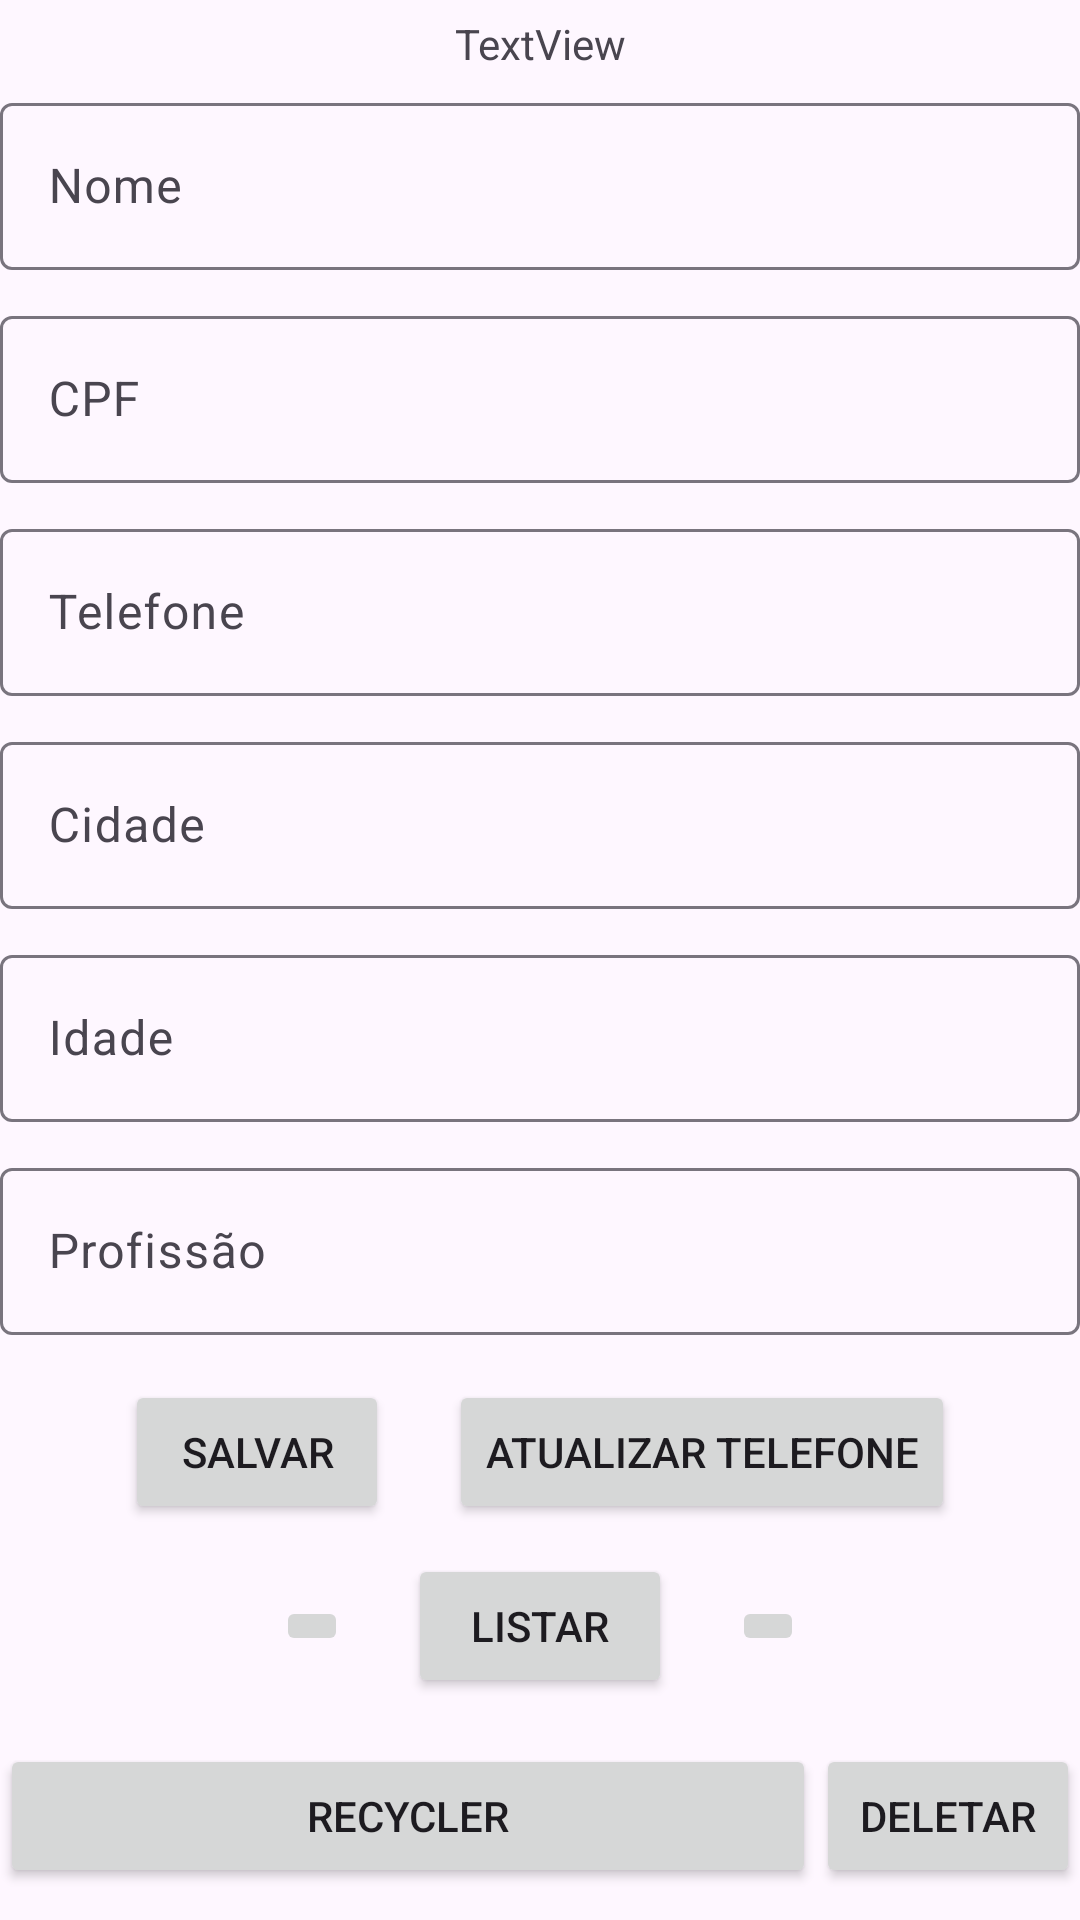

The Android layout XML behind this screen, and the referenced resources:
<!-- AndroidManifest.xml: application theme Theme.Projeto2Engenharia -->
<!-- res/layout/activity_tela_banco.xml -->
<?xml version="1.0" encoding="utf-8"?>
<LinearLayout xmlns:android="http://schemas.android.com/apk/res/android"
    xmlns:app="http://schemas.android.com/apk/res-auto"
    xmlns:tools="http://schemas.android.com/tools"
    android:id="@+id/main"
    android:layout_width="match_parent"
    android:layout_height="match_parent"
    android:gravity="center"
    android:orientation="vertical"
    tools:context=".TelaBanco">

    <TextView
        android:id="@+id/textView2"
        android:layout_width="match_parent"
        android:layout_height="wrap_content"
        android:layout_weight="0.1"
        android:gravity="center"
        android:text="TextView" />

    <com.google.android.material.textfield.TextInputLayout
        android:layout_width="match_parent"
        android:layout_height="wrap_content"
        android:layout_weight="0.1">

        <com.google.android.material.textfield.TextInputEditText
            android:id="@+id/idnome"
            android:layout_width="match_parent"
            android:layout_height="wrap_content"
            android:hint="Nome" />
    </com.google.android.material.textfield.TextInputLayout>

    <com.google.android.material.textfield.TextInputLayout
        android:layout_width="match_parent"
        android:layout_height="wrap_content"
        android:layout_weight="0.1">

        <com.google.android.material.textfield.TextInputEditText
            android:id="@+id/idCPF"
            android:layout_width="match_parent"
            android:layout_height="wrap_content"
            android:hint="CPF"
            android:inputType="number"
            android:maxLength="14" />
    </com.google.android.material.textfield.TextInputLayout>

    <com.google.android.material.textfield.TextInputLayout
        android:layout_width="match_parent"
        android:layout_height="wrap_content"
        android:layout_weight="0.1">

        <com.google.android.material.textfield.TextInputEditText
            android:id="@+id/idTelefone"
            android:layout_width="match_parent"
            android:layout_height="wrap_content"
            android:hint="Telefone"
            android:inputType="phone"
            android:maxLength="11" />
    </com.google.android.material.textfield.TextInputLayout>

    <com.google.android.material.textfield.TextInputLayout
        android:layout_width="match_parent"
        android:layout_height="wrap_content"
        android:layout_weight="0.1">

        <com.google.android.material.textfield.TextInputEditText
            android:id="@+id/idCidade"
            android:layout_width="match_parent"
            android:layout_height="wrap_content"
            android:hint="Cidade" />
    </com.google.android.material.textfield.TextInputLayout>

    <com.google.android.material.textfield.TextInputLayout
        android:layout_width="match_parent"
        android:layout_height="wrap_content"
        android:layout_weight="0.1">

        <com.google.android.material.textfield.TextInputEditText
            android:id="@+id/idIdade"
            android:layout_width="match_parent"
            android:layout_height="wrap_content"
            android:hint="Idade" />
    </com.google.android.material.textfield.TextInputLayout>

    <com.google.android.material.textfield.TextInputLayout
        android:layout_width="match_parent"
        android:layout_height="wrap_content"
        android:layout_weight="0.1">

        <com.google.android.material.textfield.TextInputEditText
            android:id="@+id/idProfissao"
            android:layout_width="match_parent"
            android:layout_height="wrap_content"
            android:hint="Profissão" />
    </com.google.android.material.textfield.TextInputLayout>

    <LinearLayout
        android:layout_width="match_parent"
        android:layout_height="wrap_content"
        android:layout_weight="0.1"
        android:gravity="center"
        android:orientation="horizontal">

        <Button
            android:id="@+id/salvar"
            android:layout_width="wrap_content"
            android:layout_height="wrap_content"
            android:text="Salvar" />

        <Button
            android:id="@+id/button8"
            android:layout_width="wrap_content"
            android:layout_height="wrap_content"
            android:layout_marginLeft="20dp"
            android:text="Atualizar Telefone" />
    </LinearLayout>

    <LinearLayout
        android:layout_width="match_parent"
        android:layout_height="wrap_content"
        android:layout_weight="0.1"
        android:gravity="center"
        android:orientation="horizontal">

        <ImageButton
            android:id="@+id/imageButton3"
            android:layout_width="wrap_content"
            android:layout_height="wrap_content"
            app:srcCompat="@drawable/arrow_left_48px" />

        <Button
            android:id="@+id/button9"
            android:layout_width="wrap_content"
            android:layout_height="wrap_content"
            android:layout_marginLeft="20dp"
            android:layout_marginRight="20dp"
            android:text="Listar" />

        <ImageButton
            android:id="@+id/imageButton4"
            android:layout_width="wrap_content"
            android:layout_height="wrap_content"
            app:srcCompat="@drawable/arrow_right_48px" />
    </LinearLayout>

    <LinearLayout
        android:layout_width="match_parent"
        android:layout_height="wrap_content"
        android:layout_weight="0.2"
        android:gravity="center"
        android:orientation="horizontal">

        <Button
            android:id="@+id/button7"
            android:layout_width="wrap_content"
            android:layout_height="wrap_content"
            android:layout_weight="1"
            android:text="Recycler" />

        <Button
            android:id="@+id/button10"
            android:layout_width="wrap_content"
            android:layout_height="wrap_content"
            android:text="Deletar" />
    </LinearLayout>
</LinearLayout>
<!-- resources referenced by this layout -->
<resources>
  <style name="Theme.Projeto2Engenharia" parent="Base.Theme.Projeto2Engenharia" />
  <style name="Base.Theme.Projeto2Engenharia" parent="Theme.Material3.DayNight.NoActionBar">
          
          
      </style>
</resources>
